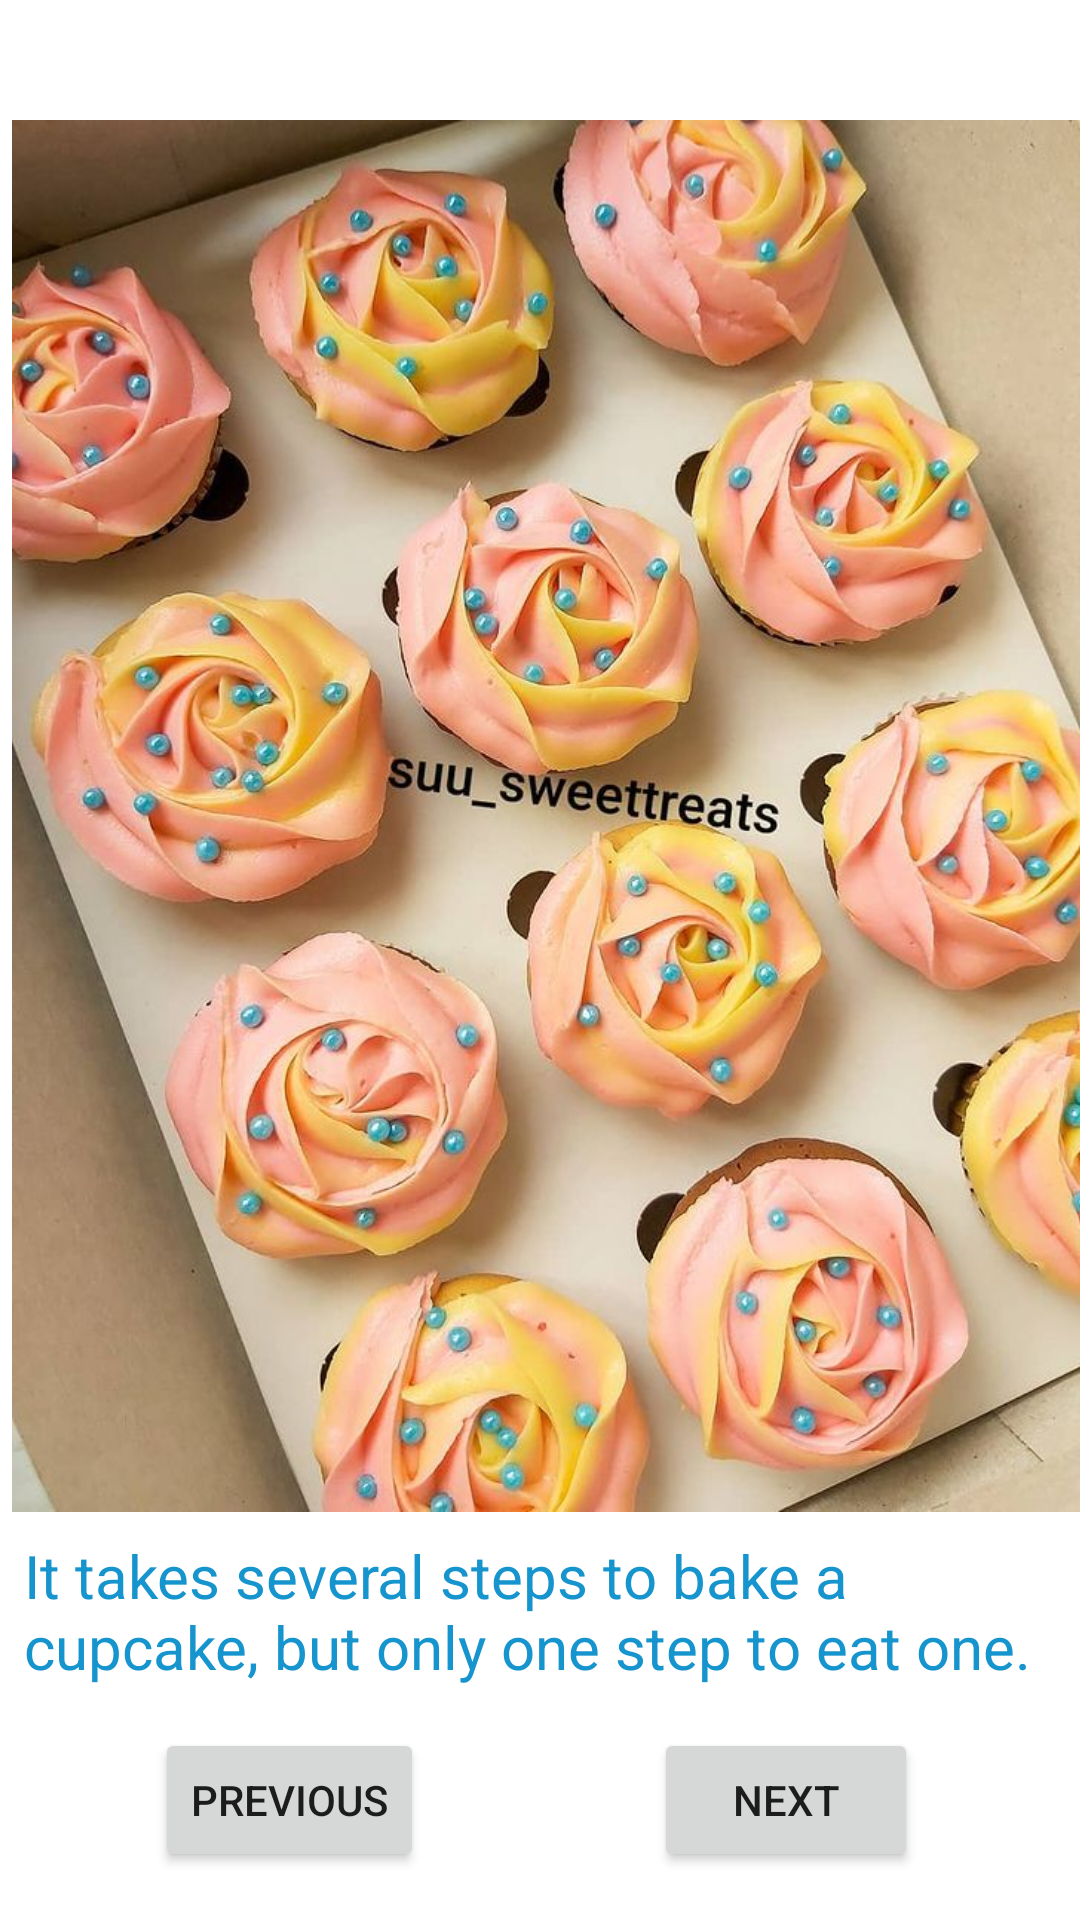

This screen was rendered from an Android layout file. Write that file and the resources it references.
<!-- AndroidManifest.xml: application theme Theme.Picture_Book -->
<!-- res/layout/activity_cupcake.xml -->
<?xml version="1.0" encoding="utf-8"?>
<androidx.constraintlayout.widget.ConstraintLayout xmlns:android="http://schemas.android.com/apk/res/android"
    xmlns:app="http://schemas.android.com/apk/res-auto"
    xmlns:tools="http://schemas.android.com/tools"
    android:layout_width="match_parent"
    android:layout_height="match_parent"
    tools:context=".CupcakeActivity">

    <ImageView
        android:id="@+id/imageView2"
        android:layout_width="371dp"
        android:layout_height="590dp"
        android:layout_marginStart="24dp"
        android:layout_marginEnd="45dp"
        android:layout_marginBottom="64dp"
        app:layout_constraintBottom_toTopOf="@+id/guideline3"
        app:layout_constraintEnd_toEndOf="parent"
        app:layout_constraintHorizontal_bias="0.25"
        app:layout_constraintStart_toStartOf="parent"
        app:layout_constraintTop_toTopOf="parent"
        app:layout_constraintVertical_bias="0.164"
        app:srcCompat="@drawable/cupcake" />

    <androidx.constraintlayout.widget.Guideline
        android:id="@+id/guideline3"
        android:layout_width="wrap_content"
        android:layout_height="wrap_content"
        android:orientation="horizontal"
        app:layout_constraintGuide_percent="0.80" />

    <Button
        android:id="@+id/btnNext2"
        android:layout_width="wrap_content"
        android:layout_height="wrap_content"
        android:layout_marginStart="8dp"
        android:layout_marginTop="64dp"
        android:layout_marginEnd="24dp"
        android:text="Next"
        app:layout_constraintEnd_toEndOf="parent"
        app:layout_constraintStart_toStartOf="@+id/guideline6"
        app:layout_constraintTop_toTopOf="@+id/guideline3" />

    <Button
        android:id="@+id/btnPrevious"
        android:layout_width="wrap_content"
        android:layout_height="wrap_content"
        android:layout_marginStart="24dp"
        android:layout_marginTop="64dp"
        android:layout_marginEnd="8dp"
        android:text="Previous"
        app:layout_constraintEnd_toStartOf="@+id/guideline6"
        app:layout_constraintHorizontal_bias="0.477"
        app:layout_constraintStart_toStartOf="parent"
        app:layout_constraintTop_toTopOf="@+id/guideline3" />

    <androidx.constraintlayout.widget.Guideline
        android:id="@+id/guideline6"
        android:layout_width="wrap_content"
        android:layout_height="wrap_content"
        android:orientation="vertical"
        app:layout_constraintGuide_percent="0.5"/>

    <TextView
        android:id="@+id/tvAbout2"
        android:layout_width="0dp"
        android:layout_height="wrap_content"
        android:layout_marginStart="8dp"
        android:layout_marginEnd="8dp"
        android:layout_marginBottom="110dp"
        android:text="It takes several steps to bake a cupcake, but only one step to eat one."
        android:textColor="#1694CD"
        android:textSize="20sp"
        app:layout_constraintBottom_toTopOf="@+id/guideline9"
        app:layout_constraintEnd_toEndOf="parent"
        app:layout_constraintHorizontal_bias="0.0"
        app:layout_constraintStart_toStartOf="parent"
        app:layout_constraintTop_toBottomOf="@+id/imageView2" />

    <androidx.constraintlayout.widget.Guideline
        android:id="@+id/guideline8"
        android:layout_width="wrap_content"
        android:layout_height="wrap_content"
        android:orientation="horizontal"
        app:layout_constraintGuide_percent="0.8" />

    <androidx.constraintlayout.widget.Guideline
        android:id="@+id/guideline9"
        android:layout_width="wrap_content"
        android:layout_height="wrap_content"
        android:orientation="horizontal"
        app:layout_constraintGuide_begin="617dp" />

</androidx.constraintlayout.widget.ConstraintLayout>
<!-- resources referenced by this layout -->
<resources>
  <!-- drawable cupcake: jpg bitmap (drawable, 119567 bytes) -->
  <style name="Theme.Picture_Book" parent="Theme.MaterialComponents.DayNight.DarkActionBar">
          
          <item name="colorPrimary">@color/purple_500</item>
          <item name="colorPrimaryVariant">@color/purple_700</item>
          <item name="colorOnPrimary">@color/white</item>
          
          <item name="colorSecondary">@color/teal_200</item>
          <item name="colorSecondaryVariant">@color/teal_700</item>
          <item name="colorOnSecondary">@color/black</item>
          
          <item name="android:statusBarColor" tools:targetApi="l">?attr/colorPrimaryVariant</item>
          
      </style>
  <!-- not gathered from this repository: default colours our renderer supplied (Android Studio template values) -->
  <color name="purple_500">#FF6200EE</color>
  <color name="purple_700">#FF3700B3</color>
  <color name="teal_200">#FF03DAC5</color>
  <color name="teal_700">#FF018786</color>
  <color name="black">#FF000000</color>
  <color name="white">#FFFFFFFF</color>
</resources>
